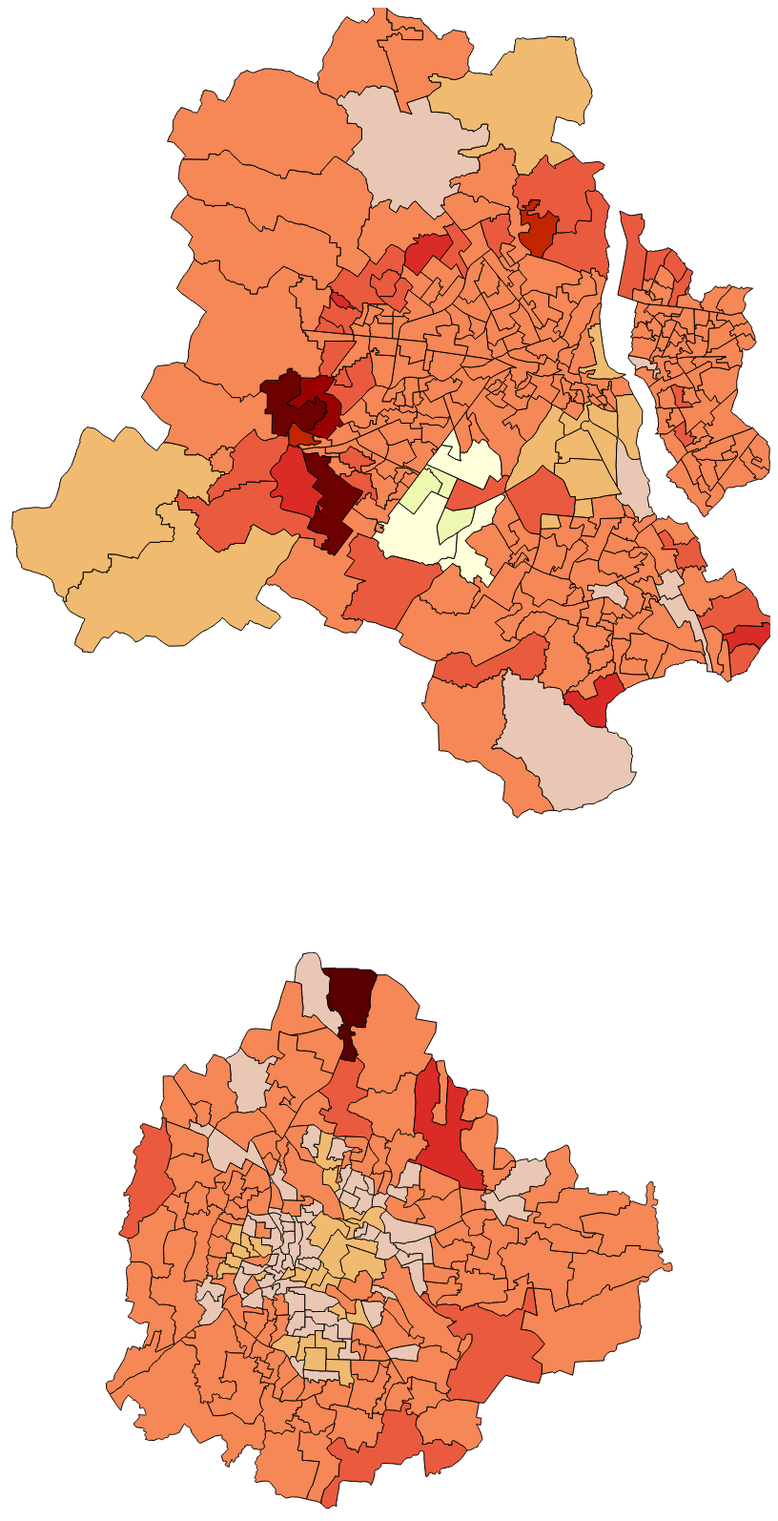
D3 v5 page, settled after 480 driven frames (8 s of simulated time); the page loaded 4 data file(s).


// ── literacy.js
/*------------------------------------------------------------------------------------------------------------------------------------------------------
Define width and height
------------------------------------------------------------------------------------------------------------------------------------------------------*/
 


var w = 800,
          h = 900;

      // PROJECTION   
      /*
      A Different projection which doesn't work very well for Mumbai
      var projection = d3.geo.conicConformal() 
          .rotate([0, 0, 0])  
          .center([72.8777, 19.089]) // Approximately the coordinates of Mumbai (slightly North)
          .scale(90000)
          .parallels([37.06666666666667, 38.43333333333333])
          .translate([width / 2, height / 2])
          .precision(.1);
      */
      // MERCATOR
    /*var projection = d3.geoMercator()
          .center([72.8777, 19.089]) // Approximately the coordinates of Mumbai (slightly North)
          .scale(90500)
          .translate([w / 2, 310]);

      var path = d3.geoPath()
          .projection(projection);/*----*/
 var projection = d3.geoMercator()
          .center([77.1025,28.7041]) // Approximately the coordinates of Delhi (slightly North)
          .scale(90500)
          .translate([w / 1.9, 310]);

      var path = d3.geoPath()
          .projection(projection);


  					//.scale(54000)
  					//.translate([(w/2)+30, (h)/2]);

/*var projection = d3.geoMercator()
          .center([80.2707, 13.0827]) // Approximately the coordinates of Chennai (slightly North)
          .scale(90500)
          .translate([w / 2, 310]);

      var path = d3.geoPath()
          .projection(projection);*/

/*var projection = d3.geoMercator()
          .center([77.5946, 12.9716]) // Approximately the coordinates of Bangalore (slightly North)
          .scale(90500)
          .translate([w / 2, 310]);

      var path = d3.geoPath()
          .projection(projection);*/

/*var projection = d3.geoMercator()
          .center([75.7873, 26.9124]) // Approximately the coordinates of Jaipur (slightly North)
          .scale(90500)
          .translate([w / 2, 310]);

      var path = d3.geoPath()
          .projection(projection);*/

/*------------------------------------------------------------------------------------------------------------------------------------------------------
Define path generator
------------------------------------------------------------------------------------------------------------------------------------------------------*/
var path = d3.geoPath()
             .projection(projection);



/*------------------------------------------------------------------------------------------------------------------------------------------------------
Create SVG element
------------------------------------------------------------------------------------------------------------------------------------------------------*/
var svg = d3.select("body")
            .append("svg")
            .attr("width", w)
            .attr("height", h);

/*------------------------------------------------------------------------------------------------------------------------------------------------------
Define tooltip
------------------------------------------------------------------------------------------------------------------------------------------------------*/
var tooltip = d3.select("body").append("div")
.attr("class", "tooltip")
.style("opacity", 0)
.classed("hidden", true);

/*------------------------------------------------------------------------------------------------------------------------------------------------------
Define colors
------------------------------------------------------------------------------------------------------------------------------------------------------*/
var color = d3.scaleQuantize()
.range(['rgb(255,255,217)','rgb(237,248,177)','rgb(199,233,180)','rgb(127,205,187)','rgb(65,182,196)','rgb(29,145,192)','rgb(34,94,168)','rgb(37,52,148)','rgb(8,29,88)']);


/*------------------------------------------------------------------------------------------------------------------------------------------------------
Load populationdensity.csv
------------------------------------------------------------------------------------------------------------------------------------------------------*/
     d3.csv("Delh_new.csv").then(function(populationcsv) {
    
    
/*------------------------------------------------------------------------------------------------------------------------------------------------------
Store data in stateData
------------------------------------------------------------------------------------------------------------------------------------------------------*/
        var stateData = [];
        for(var i = 0; i < populationcsv.length; i++){
            stateData.push({region:populationcsv[i].Ward,
                             density:populationcsv[i].TOT_P,
                                literacy:populationcsv[i].P_LIT});
        }

        
/*------------------------------------------------------------------------------------------------------------------------------------------------------
Load json data
------------------------------------------------------------------------------------------------------------------------------------------------------*/
            d3.json("delhi.geojson").then(function(json) {
            
        stateData.forEach(function(region, i){
            var dataRegionName = region.region;
            var dataDensity = parseFloat(region.density);
            var dataLiteracy = parseFloat(region.literacy);
           
/*------------------------------------------------------------------------------------------------------------------------------------------------------
Find correct feature in json (statename) and assign correct density value from csv based on state name
------------------------------------------------------------------------------------------------------------------------------------------------------*/
            for (var j = 0; j < json.features.length; j++){
                var jsonRegionName = json.features[j].properties.Ward_No;
                console.log(jsonRegionName);
                console.log(dataRegionName);
                if(dataRegionName == jsonRegionName){
                    console.log("Yes");
                    console.log(json.features[j].properties.name);
                    json.features[j].properties.density = dataDensity;
                    json.features[j].properties.literacy = dataLiteracy;
                    console.log(json.features[j].properties.density);
                    break;
                }
                
            }
        })  
            console.log(stateData);
/*------------------------------------------------------------------------------------------------------------------------------------------------------
Bind data and create one path per GeoJSON feature
------------------------------------------------------------------------------------------------------------------------------------------------------*/
        
       /* console.log(stateData);
            console.log(json);*/
            svg.selectAll("path")
                    .data(json.features)
                    .enter()
                    .append("path")
                    .attr("d", path)
                    .style("stroke", "black")
/*------------------------------------------------------------------------------------------------------------------------------------------------------
Mouseover and mouseout events for tooltips
------------------------------------------------------------------------------------------------------------------------------------------------------*/
                    .on("mouseover", function(d){
            
                        tooltip.transition()		
                        .duration(1)	
                        .style("opacity", .9);	
                        console.log(d.properties);
                       // tooltip .html(d.properties.Ward_Name + "<br>" + "Total Population: " + +d.properties.density)    
                    tooltip .html(
                     '<table width="100%" height="100%"><tr><th colspan="3" style="text-align:center">' + 
                          d.properties.Ward_Name +
                         '</th></tr><tr><td width="45%" style="text-align:left">' +                          
                         'Population</td><td width="5%">:</td><td style="text-align:right">'  + d.properties.density+''+ '</td></tr>'+
                '<tr><td style="text-align:left" >'+
                         'Literacy</td><td width="5%">:</td><td style="text-align:right">'  + d.properties.literacy+ '</td></tr>'+
                       /* '<tr><td style="text-align:left">'+
                         'EPC </td><td width="5%">:</td><td style="text-align:right">'  + d.epc+ ' Million BTUs'+ '</td></tr><tr><td style="text-align:left">'+ 
                        'Total </td><td width="5%">:</td><td style="text-align:right">'  + d.total +' Trillion BTUs'+ '</td></tr>*/
                '</table>' )
                        .style("left", (d3.event.pageX + 10) + "px")
                        .style("top", (d3.event.pageY - 28) + "px");	
		 
            
			       })
			       .on("mouseout", function() {
/*------------------------------------------------------------------------------------------------------------------------------------------------------
Hide tooltip on mouseout
------------------------------------------------------------------------------------------------------------------------------------------------------*/
                       tooltip.transition()		
                        .duration(1)		
                        .style("opacity", 0)
                        .style("left", (d3.event.pageX + 10) + "px")
                        .style("top", (d3.event.pageY - 28) + "px");
			       })
                    .style("fill", function(d){
                
/*------------------------------------------------------------------------------------------------------------------------------------------------------
Fill colors based on density. ower the density lighter the color.
------------------------------------------------------------------------------------------------------------------------------------------------------*/
                       var densitycolor = d.properties.literacy;
                         if(!densitycolor){
                            return '#ccc';
                        }
                        if(densitycolor < 5001){
                            return 'rgb(255,255,217)';
                        }
                        else if (densitycolor < 10501){
                            return 'rgb(237,248,177)';
                        }
                        else if (densitycolor < 25001){
                            return '#F0BA70';
                        }
                        else if (densitycolor < 30051){
                            return 'rgb(233,199,180)';
                        }
                        else if (densitycolor < 55001){
                            return '#F68756';
                        }
                        else if (densitycolor < 75001){
                            return '#EA5A3E';
                        }
                        else if (densitycolor < 85000){
                            return '#DA2B27';
                        }
                        else if (densitycolor < 90000){
                            return '#C12600';
                        }
                        else if (densitycolor < 100000){
                            return '#9B0000';
                        }
                        else if (densitycolor < 145001){
                            return '#6D0000';
                        }
                        else{
                            return "#580000";
                        }
                    }); 
		
                   // console.log(json.features);
            
/*------------------------------------------------------------------------------------------------------------------------------------------------------
Legends for colors
------------------------------------------------------------------------------------------------------------------------------------------------------*/
            
          /*  var legend = d3.select('svg')
                       .append('g')
                       .selectAll('g')
                       .data(color.range())
                       .enter()
                       .append('g')
                       .attr('class', 'legend')
                       .text("hi there")
                       .attr('transform', function(d, i){
                           var height = 30;
                           var x = 700;
                           var y = i * height;
                           return 'translate(' + x + ',' + (y + 40) + ')';
                       });
/*------------------------------------------------------------------------------------------------------------------------------------------------------
Appending a rectangle for each color
------------------------------------------------------------------------------------------------------------------------------------------------------*/
         /*   legend.append('rect')
                    .attr('width', 20)
                    .attr('height', 20)
                    .style('fill', function(d){ return d; })
                    .style('stroke', color);
            legend.append('text')
                    .attr('x', 25)
                    .attr('y', 16)
                    .text(function(d, i){
                    var ranges = ["1-25", "26-50", "51-100", "101-250", "251-500", "501-1000", "1001-2500", "2501-5000", "5001-10000", ">10000"];
                        return ranges[i] + "   people/square km";*/
                    });
        });
  


 /*var projection = d3.geoMercator()
          .center([72.8777, 19.089]) // Approximately the coordinates of Mumbai (slightly North)
          .scale(90500)
          .translate([w / 2, 310]);

      var path = d3.geoPath()
          .projection(projection);/*----*/

  					//.scale(54000)
  					//.translate([(w/2)+30, (h)/2]);

/*var projection = d3.geoMercator()
          .center([80.2707, 13.0827]) // Approximately the coordinates of Chennai (slightly North)
          .scale(90500)
          .translate([w / 2, 310]);

      var path = d3.geoPath()
          .projection(projection);*/

/*var projection = d3.geoMercator()
          .center([77.5946, 12.9716]) // Approximately the coordinates of Bangalore (slightly North)
          .scale(90500)
          .translate([w / 2, 310]);

      var path = d3.geoPath()
          .projection(projection);*/


 var w = 700,
          h = 900;




var projection2 = d3.geoMercator()
          .center([77.5946, 12.9716]) // Approximately the coordinates of Bangalore (slightly North)
          .scale(105000)
          .translate([w / 2, 410]);

      var path2 = d3.geoPath()
          .projection(projection2);

var svg3 = d3.select("body")
            .append("svg")
            .attr("width", w)
            .attr("height", h);

/*------------------------------------------------------------------------------------------------------------------------------------------------------
Define tooltip
------------------------------------------------------------------------------------------------------------------------------------------------------*/
var tooltip = d3.select("body").append("div")
.attr("class", "tooltip")
.style("opacity", 0)
.classed("hidden", true);

/*------------------------------------------------------------------------------------------------------------------------------------------------------
Define colors
------------------------------------------------------------------------------------------------------------------------------------------------------*/
var color = d3.scaleQuantize()
.range(['rgb(255,255,217)','rgb(237,248,177)','rgb(199,233,180)','rgb(127,205,187)','rgb(65,182,196)','rgb(29,145,192)','rgb(34,94,168)','rgb(37,52,148)','rgb(8,29,88)']);


/*------------------------------------------------------------------------------------------------------------------------------------------------------
Load populationdensity.csv
------------------------------------------------------------------------------------------------------------------------------------------------------*/

d3.csv("bangalore.csv").then(function(populationcsv) {
 
    
/*------------------------------------------------------------------------------------------------------------------------------------------------------
Store data in stateData
------------------------------------------------------------------------------------------------------------------------------------------------------*/
        var stateData = [];
        for(var i = 0; i < populationcsv.length; i++){
            stateData.push({region:populationcsv[i].Ward,
                             density:populationcsv[i].TOT_P,
                           literacy:populationcsv[i].P_LIT});
        }

        
/*------------------------------------------------------------------------------------------------------------------------------------------------------
Load json data
------------------------------------------------------------------------------------------------------------------------------------------------------*/
            d3.json("bangalore.geojson").then(function(json) {
            
        stateData.forEach(function(region, i){
            var dataRegionName = region.region;
            var dataDensity = parseFloat(region.density);
            var dataLiteracy = parseFloat(region.literacy);
           
/*------------------------------------------------------------------------------------------------------------------------------------------------------
Find correct feature in json (statename) and assign correct density value from csv based on state name
------------------------------------------------------------------------------------------------------------------------------------------------------*/
            for (var j = 0; j < json.features.length; j++){
                var jsonRegionName = json.features[j].properties.WARD_NO;
                console.log(jsonRegionName);
                console.log(dataRegionName);
                if(dataRegionName == jsonRegionName){
                    console.log("Yes");
                    //console.log(json.features[j].properties.name);
                    json.features[j].properties.density = dataDensity;
                    json.features[j].properties.literacy = dataLiteracy;
                    //console.log(json.features[j].properties.density);
                    break;
                }
                
            }
        })  
            console.log(stateData);

        
/*------------------------------------------------------------------------------------------------------------------------------------------------------
Load json data
------------------------------------------------------------------------------------------------------------------------------------------------------*/
          
    
/*------------------------------------------------------------------------------------------------------------------------------------------------------
Bind data and create one path per GeoJSON feature
------------------------------------------------------------------------------------------------------------------------------------------------------*/
        
       /* console.log(stateData);
            console.log(json);*/
            svg3.selectAll("path")
                    .data(json.features)
                    .enter()
                    .append("path")
                    .attr("d", path2)
                    .style("stroke", "black")
/*------------------------------------------------------------------------------------------------------------------------------------------------------
Mouseover and mouseout events for tooltips
------------------------------------------------------------------------------------------------------------------------------------------------------*/
                   .on("mouseover", function(d){
            
                        tooltip.transition()		
                        .duration(1)	
                        .style("opacity", .9);		
                       // tooltip .html(d.properties.WARD_NAME + "<br>" + "Total Population: " + +d.properties.density + "") 
                tooltip .html(
                     '<table width="100%" height="100%"><tr><th colspan="3" style="text-align:center">' + 
                          d.properties.WARD_NAME +
                         '</th></tr><tr><td width="45%" style="text-align:left">' +                          
                         'Population</td><td width="5%">:</td><td style="text-align:right">'  + d.properties.density+''+ '</td></tr>'+
                     '<tr><td style="text-align:left" >'+
                         'Literacy</td><td width="5%">:</td><td style="text-align:right">'  +d.properties.literacy+ '</td></tr>'+
                /*'<tr><td style="text-align:left" >'+
                         'GDP</td><td width="5%">:</td><td style="text-align:right">'  + '$'+d.gdp+' Trillion'+ '</td></tr><tr><td style="text-align:left">'+
                         
                         'EPC </td><td width="5%">:</td><td style="text-align:right">'  + d.epc+ ' Million BTUs'+ '</td></tr><tr><td style="text-align:left">'+ 
                        'Total </td><td width="5%">:</td><td style="text-align:right">'  + d.total +' Trillion BTUs'+ '</td></tr>*/
                '</table>' )
                
                
                        .style("left", (d3.event.pageX + 10) + "px")
                        .style("top", (d3.event.pageY - 28) + "px");	
		 
            
			       })
			       .on("mouseout", function() {
/*------------------------------------------------------------------------------------------------------------------------------------------------------
Hide tooltip on mouseout
------------------------------------------------------------------------------------------------------------------------------------------------------*/
                       tooltip.transition()		
                        .duration(1)		
                        .style("opacity", 0)
                        .style("left", (d3.event.pageX + 10) + "px")
                        .style("top", (d3.event.pageY - 28) + "px");
			       })
                    .style("fill", function(d){
/*------------------------------------------------------------------------------------------------------------------------------------------------------
Fill colors based on density. ower the density lighter the color.
------------------------------------------------------------------------------------------------------------------------------------------------------*/
                var densitycolor = d.properties.literacy;    
              
                        if(!densitycolor){
                            return '#ccc';
                        }
                        if(densitycolor < 5001){
                            return 'rgb(255,255,217)';
                        }
                        else if (densitycolor < 10501){
                            return 'rgb(237,248,177)';
                        }
                        else if (densitycolor < 25001){
                            return '#F0BA70';
                        }
                        else if (densitycolor < 30051){
                            return 'rgb(233,199,180)';
                        }
                        else if (densitycolor < 55001){
                            return '#F68756';
                        }
                        else if (densitycolor < 75001){
                            return '#EA5A3E';
                        }
                        else if (densitycolor < 85000){
                            return '#DA2B27';
                        }
                        else if (densitycolor < 90000){
                            return '#C12600';
                        }
                        else if (densitycolor < 100000){
                            return '#9B0000';
                        }
                        else if (densitycolor < 145001){
                            return '#6D0000';
                        }
                        else{
                            return "#580000";
                        }
                    }); 
                   // console.log(json.features);
                
                
            
/*------------------------------------------------------------------------------------------------------------------------------------------------------
Legends for colors
------------------------------------------------------------------------------------------------------------------------------------------------------*/
            
          /*  var legend = d3.select('svg')
                       .append('g')
                       .selectAll('g')
                       .data(color.range())
                       .enter()
                       .append('g')
                       .attr('class', 'legend')
                       .text("hi there")
                       .attr('transform', function(d, i){
                           var height = 30;
                           var x = 700;
                           var y = i * height;
                           return 'translate(' + x + ',' + (y + 40) + ')';
                       });
/*------------------------------------------------------------------------------------------------------------------------------------------------------
Appending a rectangle for each color
------------------------------------------------------------------------------------------------------------------------------------------------------*/
         /*   legend.append('rect')
                    .attr('width', 20)
                    .attr('height', 20)
                    .style('fill', function(d){ return d; })
                    .style('stroke', color);
            legend.append('text')
                    .attr('x', 25)
                    .attr('y', 16)
                    .text(function(d, i){
                    var ranges = ["1-25", "26-50", "51-100", "101-250", "251-500", "501-1000", "1001-2500", "2501-5000", "5001-10000", ">10000"];
                        return ranges[i] + "   people/square km";*/
                    });
        });


   

### data: Delh_new.csv, 95858 bytes — head not shown
### data: bangalore.csv
?Ward, No_HH, TOT_P, TOT_M, TOT_F, P_06, M_06, F_06, P_SC, M_SC, F_SC, P_ST, M_ST, F_ST, P_LIT, M_LIT, F_LIT, P_ILL, M_ILL, F_ILL, TOT_WORK_P, TOT_WORK_M, TOT_WORK_F, MAINWORK_P
1.0, 64414, 246066, 134627, 111439, 28077, 14347, 13730, 30070, 15476, 14594, 6185, 3349, 2836, 190554, 110203, 80351, 55512, 24424, 31088, 115923, 88596, 27327, 105872
2.0, 9920, 38397, 19954, 18443, 4603, 2408, 2195, 3976, 2020, 1956, 829, 410, 419, 28378, 15585, 12793, 10019, 4369, 5650, 17700, 12241, 5459, 16740
3.0, 14966, 59767, 31663, 28104, 6570, 3383, 3187, 6494, 3369, 3125, 1889, 978, 911, 48015, 26271, 21744, 11752, 5392, 6360, 24451, 18855, 5596, 22394
4.0, 11298, 45080, 23484, 21596, 4539, 2401, 2138, 6810, 3470, 3340, 1121, 575, 546, 35965, 19438, 16527, 9115, 4046, 5069, 18865, 13680, 5185, 16717
5.0, 12889, 54212, 28407, 25805, 6739, 3564, 3175, 6537, 3280, 3257, 973, 490, 483, 39515, 21734, 17781, 14697, 6673, 8024, 21318, 16519, 4799, 19360
6.0, 16990, 73933, 38747, 35186, 9752, 5102, 4650, 6986, 3534, 3452, 1564, 834, 730, 54958, 29714, 25244, 18975, 9033, 9942, 29272, 22693, 6579, 26355
7.0, 19119, 73970, 38820, 35150, 8121, 4194, 3927, 6305, 3216, 3089, 2980, 1572, 1408, 58631, 32002, 26629, 15339, 6818, 8521, 32740, 23937, 8803, 28805
8.0, 12695, 50307, 26367, 23940, 5691, 2919, 2772, 5023, 2592, 2431, 1049, 543, 506, 38859, 21293, 17566, 11448, 5074, 6374, 21890, 16212, 5678, 19451
9.0, 15207, 60222, 30969, 29253, 6281, 3309, 2972, 5248, 2679, 2569, 1187, 616, 571, 49288, 25890, 23398, 10934, 5079, 5855, 25197, 18293, 6904, 21468
10.0, 8708, 37789, 20794, 16995, 3485, 1755, 1730, 3710, 1897, 1813, 681, 341, 340, 31935, 18239, 13696, 5854, 2555, 3299, 16835, 13455, 3380, 16202
11.0, 8755, 38156, 19496, 18660, 4650, 2369, 2281, 10314, 5132, 5182, 1099, 559, 540, 27409, 14668, 12741, 10747, 4828, 5919, 14950, 11330, 3620, 13744
12.0, 15985, 62957, 33130, 29827, 7020, 3692, 3328, 10805, 5506, 5299, 1675, 870, 805, 49515, 27124, 22391, 13442, 6006, 7436, 26451, 20173, 6278, 24540
13.0, 11694, 43550, 23011, 20539, 4725, 2479, 2246, 4532, 2307, 2225, 946, 503, 443, 34598, 19032, 15566, 8952, 3979, 4973, 19134, 14584, 4550, 18262
14.0, 17411, 66492, 34683, 31809, 7184, 3637, 3547, 3755, 1928, 1827, 1977, 996, 981, 53713, 29126, 24587, 12779, 5557, 7222, 28895, 21391, 7504, 27100
15.0, 9154, 34311, 18411, 15900, 3536, 1832, 1704, 2384, 1248, 1136, 663, 353, 310, 28735, 15921, 12814, 5576, 2490, 3086, 16150, 12128, 4022, 15327
16.0, 9484, 39191, 20897, 18294, 3562, 1802, 1760, 9017, 4486, 4531, 1421, 731, 690, 32855, 18227, 14628, 6336, 2670, 3666, 16937, 13144, 3793, 16063
17.0, 12944, 51443, 26293, 25150, 5454, 2786, 2668, 5561, 2875, 2686, 1291, 663, 628, 40816, 21551, 19265, 10627, 4742, 5885, 21697, 15623, 6074, 19798
18.0, 9459, 36944, 18966, 17978, 3615, 1879, 1736, 3906, 1993, 1913, 764, 400, 364, 30347, 16022, 14325, 6597, 2944, 3653, 15844, 11188, 4656, 13853
19.0, 8445, 33863, 17402, 16461, 3414, 1739, 1675, 1761, 889, 872, 481, 252, 229, 27732, 14587, 13145, 6131, 2815, 3316, 13421, 9909, 3512, 12632
20.0, 7133, 29590, 15123, 14467, 3079, 1562, 1517, 4333, 2166, 2167, 502, 259, 243, 23330, 12309, 11021, 6260, 2814, 3446, 11779, 8744, 3035, 11119
21.0, 8815, 35118, 18137, 16981, 3639, 1915, 1724, 4449, 2307, 2142, 809, 416, 393, 28054, 15011, 13043, 7064, 3126, 3938, 14614, 10585, 4029, 13104
22.0, 13113, 53356, 27793, 25563, 6225, 3193, 3032, 4383, 2242, 2141, 739, 382, 357, 41457, 22556, 18901, 11899, 5237, 6662, 21979, 16923, 5056, 18735
23.0, 12979, 63379, 32351, 31028, 8640, 4383, 4257, 7264, 3593, 3671, 605, 316, 289, 47324, 24758, 22566, 16055, 7593, 8462, 22107, 18224, 3883, 20206
24.0, 13612, 58967, 30219, 28748, 7025, 3592, 3433, 7435, 3774, 3661, 1313, 683, 630, 46225, 24347, 21878, 12742, 5872, 6870, 24149, 17620, 6529, 20422
25.0, 23999, 95368, 49512, 45856, 11453, 5890, 5563, 12171, 6180, 5991, 1699, 918, 781, 75605, 40536, 35069, 19763, 8976, 10787, 41385, 29325, 12060, 36042
26.0, 11674, 47358, 24328, 23030, 6013, 3044, 2969, 6691, 3355, 3336, 1033, 526, 507, 36787, 19666, 17121, 10571, 4662, 5909, 20273, 14828, 5445, 16990
27.0, 12922, 51268, 25932, 25336, 5199, 2690, 2509, 6116, 3133, 2983, 907, 468, 439, 42547, 22017, 20530, 8721, 3915, 4806, 22860, 15655, 7205, 19582
28.0, 11479, 47074, 23710, 23364, 5026, 2600, 2426, 7287, 3680, 3607, 926, 473, 453, 37548, 19567, 17981, 9526, 4143, 5383, 21673, 14562, 7111, 19647
29.0, 8700, 33588, 16820, 16768, 3199, 1604, 1595, 3100, 1615, 1485, 429, 209, 220, 28353, 14509, 13844, 5235, 2311, 2924, 14490, 9856, 4634, 12997
30.0, 9758, 45748, 23145, 22603, 5917, 3016, 2901, 5410, 2683, 2727, 1418, 720, 698, 34070, 17519, 16551, 11678, 5626, 6052, 16423, 13176, 3247, 15102
31.0, 8192, 41936, 21320, 20616, 5728, 2970, 2758, 5327, 2664, 2663, 582, 299, 283, 31231, 16067, 15164, 10705, 5253, 5452, 14359, 11888, 2471, 13267
32.0, 9540, 39334, 19877, 19457, 4420, 2278, 2142, 4621, 2330, 2291, 709, 358, 351, 32391, 16713, 15678, 6943, 3164, 3779, 17038, 12151, 4887, 14393
33.0, 10572, 47926, 24755, 23171, 5951, 3107, 2844, 1932, 990, 942, 546, 281, 265, 37500, 19843, 17657, 10426, 4912, 5514, 18374, 14536, 3838, 16163
34.0, 6058, 24308, 12417, 11891, 2420, 1254, 1166, 2988, 1509, 1479, 339, 170, 169, 19963, 10449, 9514, 4345, 1968, 2377, 9748, 7296, 2452, 9267
35.0, 8825, 36738, 19369, 17369, 2525, 1290, 1235, 3429, 1779, 1650, 657, 338, 319, 32040, 17232, 14808, 4698, 2137, 2561, 14761, 10941, 3820, 13906
36.0, 9592, 37036, 19134, 17902, 3761, 1863, 1898, 4769, 2389, 2380, 763, 392, 371, 30444, 16314, 14130, 6592, 2820, 3772, 15345, 11250, 4095, 14252
37.0, 10326, 41107, 21293, 19814, 4140, 2101, 2039, 4031, 2014, 2017, 577, 294, 283, 33156, 17793, 15363, 7951, 3500, 4451, 16911, 13135, 3776, 15477
38.0, 9524, 36879, 19332, 17547, 3864, 1973, 1891, 6281, 3200, 3081, 1447, 752, 695, 27664, 15298, 12366, 9215, 4034, 5181, 18252, 12457, 5795, 15470
39.0, 16537, 59289, 32904, 26385, 5953, 2975, 2978, 4132, 2211, 1921, 1830, 1021, 809, 47874, 27831, 20043, 11415, 5073, 6342, 33082, 23326, 9756, 30217
… [head cut at 6 KiB]
### data: bangalore.geojson
{
 "type": "FeatureCollection",
 "crs": {
  "type": "name",
  "properties": {
   "name": "urn:ogc:def:crs:OGC:1.3:CRS84"
  }
 },
 "features": [
  {
   "type": "Feature",
   "properties": {
    "OBJECTID": 1,
    "ASS_CONST_": "150",
    "ASS_CONST1": "Yelahanka",
    "WARD_NO": 2.0,
    "WARD_NAME": "Chowdeswari Ward",
    "POP_M": 10402.0,
    "POP_F": 9224.0,
    "POP_SC": 2630.0,
    "POP_ST": 286.0,
    "POP_TOTAL": 19626.0,
    "AREA_SQ_KM": 7.06,
    "LAT": 13.12,
    "LON": 77.58,
    "RESERVATIO": "General"
   },
   "geometry": {
    "type": "MultiPolygon",
    "coordinates": "[... 1 items]"
   }
  },
  {
   "type": "Feature",
   "properties": {
    "OBJECTID": 2,
    "ASS_CONST_": "150",
    "ASS_CONST1": "Yelahanka",
    "WARD_NO": 3.0,
    "WARD_NAME": "Atturu",
    "POP_M": 13129.0,
    "POP_F": 10891.0,
    "POP_SC": 2921.0,
    "POP_ST": 665.0,
    "POP_TOTAL": 24020.0,
    "AREA_SQ_KM": 10.15,
    "LAT": 13.1,
    "LON": 77.56,
    "RESERVATIO": "General (Women)"
   },
   "geometry": {
    "type": "MultiPolygon",
    "coordinates": "[... 1 items]"
   }
  },
  {
   "type": "Feature",
   "properties": {
    "OBJECTID": 3,
    "ASS_CONST_": "150",
    "ASS_CONST1": "Yelahanka",
    "WARD_NO": 4.0,
    "WARD_NAME": "Yelahanka Satellite Town",
    "POP_M": 13457.0,
    "POP_F": 12325.0,
    "POP_SC": 3687.0,
    "POP_ST": 601.0,
    "POP_TOTAL": 25782.0,
    "AREA_SQ_KM": 4.9,
    "LAT": 13.09,
    "LON": 77.58,
    "RESERVATIO": "Backward Category - A"
   },
   "geometry": {
    "type": "MultiPolygon",
    "coordinates": "[... 1 items]"
   }
  },
  {
   "type": "Feature",
   "properties": {
    "OBJECTID": 4,
    "ASS_CONST_": "151",
    "ASS_CONST1": "K.R. Puram",
    "WARD_NO": 51.0,
    "WARD_NAME": "Vijnanapura",
    "POP_M": 18118.0,
    "POP_F": 16969.0,
    "POP_SC": 6454.0,
    "POP_ST": 228.0,
    "POP_TOTAL": 35087.0,
    "AREA_SQ_KM": 2.05,
    "LAT": 13.01,
    "LON": 77.67,
    "RESERVATIO": "Scheduled Caste"
   },
   "geometry": {
    "type": "MultiPolygon",
    "coordinates": "[... 1 items]"
   }
  },
  {
   "type": "Feature",
   "properties": {
    "OBJECTID": 5,
    "ASS_CONST_": "151",
    "ASS_CONST1": "K.R. Puram",
    "WARD_NO": 53.0,
    "WARD_NAME": "Basavanapura",
    "POP_M": 11494.0,
    "POP_F": 10518.0,
    "POP_SC": 4115.0,
    "POP_ST": 325.0,
    "POP_TOTAL": 22012.0,
    "AREA_SQ_KM": 6.28,
    "LAT": 13.02,
    "LON": 77.72,
    "RESERVATIO": "General"
   },
   "geometry": {
    "type": "MultiPolygon",
    "coordinates": "[... 1 items]"
   }
  },
  {
   "type": "Feature",
   "properties": {
    "OBJECTID": 6,
    "ASS_CONST_": "151",
    "ASS_CONST1": "K.R. Puram",
    "WARD_NO": 54.0,
    "WARD_NAME": "Hudi",
    "POP_M": 11076.0,
    "POP_F": 9624.0,
    "POP_SC": 4364.0,
    "POP_ST": 297.0,
    "POP_TOTAL": 20700.0,
    "AREA_SQ_KM": 15.3,
    "LAT": 13.02,
    "LON": 77.71,
    "RESERVATIO": "Backward Category - A"
   },
   "geometry": {
    "type": "MultiPolygon",
    "coordinates": "[... 4 items]"
   }
  },
  {
   "type": "Feature",
   "properties": {
    "OBJECTID": 7,
    "ASS_CONST_": "151",
    "ASS_CONST1": "K.R. Puram",
    "WARD_NO": 55.0,
    "WARD_NAME": "Devasandra",
    "POP_M": 11604.0,
    "POP_F": 10453.0,
    "POP_SC": 3225.0,
    "POP_ST": 377.0,
    "POP_TOTAL": 22057.0,
    "AREA_SQ_KM": 3.52,
    "LAT": 13.0,
    "LON": 77.69,
    "RESERVATIO": "Backward Category - B (Woman)"
   },
   "geometry": {
    "type": "MultiPolygon",
    "coordinates": "[... 1 items]"
   }
  },
  {
   "type": "Feature",
   "properties": {
    "OBJECTID": 8,
    "ASS_CONST_": "151",
    "ASS_CONST1": "K.R. Puram",
    "WARD_NO": 56.0,
    "WARD_NAME": "A Narayanapura",
    "POP_M": 15406.0,
    "POP_F": 14014.0,
    "POP_SC": 5827.0,
    "POP_ST": 118.0,
    "POP_TOTAL": 29420.0,
    "AREA_SQ_KM": 2.15,
    "LAT": 12.99,
    "LON": 77.67,
    "RESERVATIO": "Backward Category - A"
   },
   "geometry": {
    "type": "MultiPolygon",
    "coordinates": "[... 1 items]"
   }
  },
  "... 190 more items"
 ]
}

### data: delhi.geojson
{
 "type": "FeatureCollection",
 "name": "Delhi_Wards",
 "crs": {
  "type": "name",
  "properties": {
   "name": "urn:ogc:def:crs:OGC:1.3:CRS84"
  }
 },
 "features": [
  {
   "type": "Feature",
   "properties": {
    "Ward_Name": "DELHI CANTT CHARGE 1",
    "Ward_No": "CANT_1"
   },
   "geometry": {
    "type": "Polygon",
    "coordinates": "[... 1 items]"
   }
  },
  {
   "type": "Feature",
   "properties": {
    "Ward_Name": "DELHI CANTT CHARGE 2",
    "Ward_No": "CANT_2"
   },
   "geometry": {
    "type": "Polygon",
    "coordinates": "[... 1 items]"
   }
  },
  {
   "type": "Feature",
   "properties": {
    "Ward_Name": "DELHI CANTT CHARGE 4",
    "Ward_No": "CANT_4"
   },
   "geometry": {
    "type": "Polygon",
    "coordinates": "[... 1 items]"
   }
  },
  {
   "type": "Feature",
   "properties": {
    "Ward_Name": "DELHI CANTT CHARGE 5",
    "Ward_No": "CANT_5"
   },
   "geometry": {
    "type": "Polygon",
    "coordinates": "[... 1 items]"
   }
  },
  {
   "type": "Feature",
   "properties": {
    "Ward_Name": "DELHI CANTT CHARGE 6",
    "Ward_No": "CANT_6"
   },
   "geometry": {
    "type": "Polygon",
    "coordinates": "[... 1 items]"
   }
  },
  {
   "type": "Feature",
   "properties": {
    "Ward_Name": "DELHI CANTT CHARGE 7",
    "Ward_No": "CANT_7"
   },
   "geometry": {
    "type": "Polygon",
    "coordinates": "[... 1 items]"
   }
  },
  {
   "type": "Feature",
   "properties": {
    "Ward_Name": "DELHI CANTT CHARGE 8",
    "Ward_No": "CANT_8"
   },
   "geometry": {
    "type": "Polygon",
    "coordinates": "[... 1 items]"
   }
  },
  {
   "type": "Feature",
   "properties": {
    "Ward_Name": "DELHI CANTT CHARGE 3",
    "Ward_No": "CANT_3"
   },
   "geometry": {
    "type": "Polygon",
    "coordinates": "[... 1 items]"
   }
  },
  "... 281 more items"
 ]
}